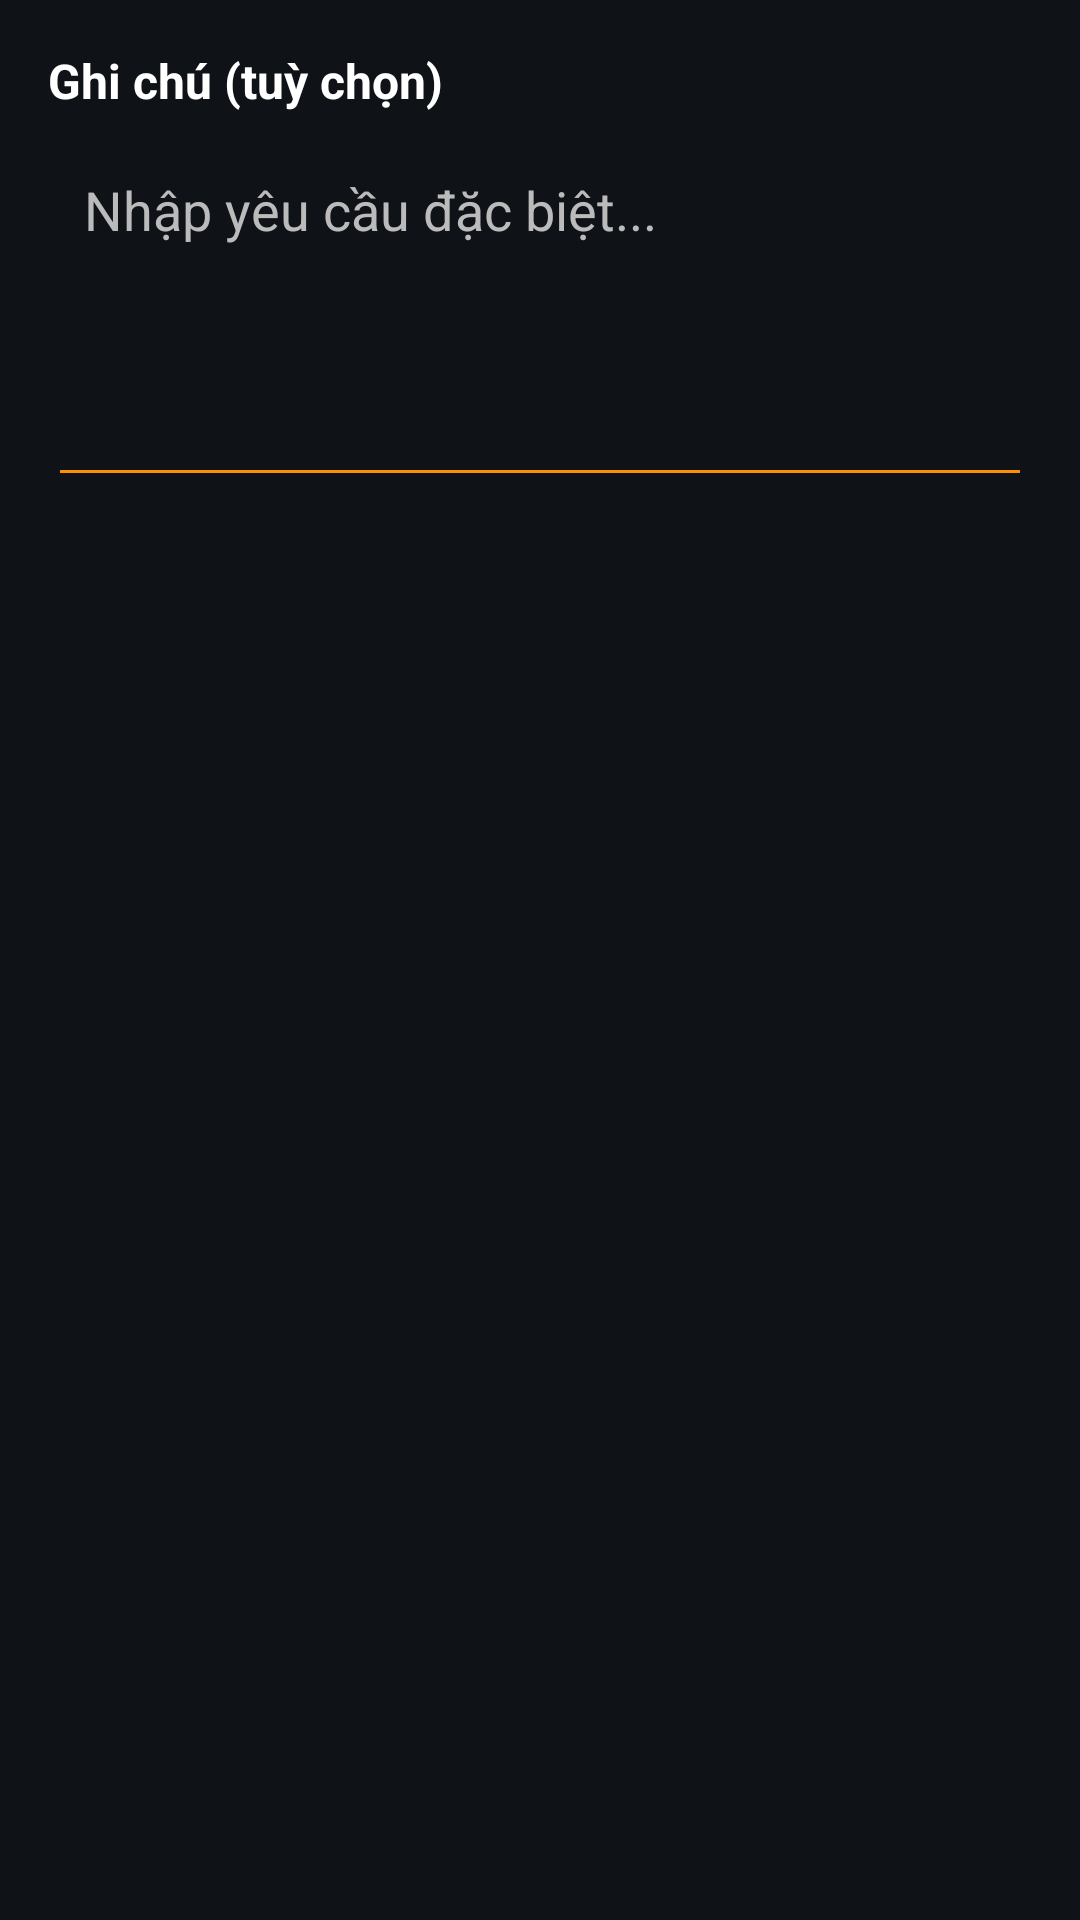

The Android layout XML behind this screen, and the referenced resources:
<!-- AndroidManifest.xml: application theme Theme.AppAsianCuisine -->
<!-- res/layout/layout_booking_note.xml -->
<?xml version="1.0" encoding="utf-8"?>

<LinearLayout xmlns:android="http://schemas.android.com/apk/res/android"
    android:layout_width="match_parent"
    android:layout_height="wrap_content"
    android:orientation="vertical"
    android:padding="16dp"
    android:background="@color/darker">

    
    <TextView
        android:id="@+id/text_note_title"
        android:layout_width="wrap_content"
        android:layout_height="wrap_content"
        android:text="Ghi chú (tuỳ chọn)"
        android:textSize="16sp"
        android:textStyle="bold"
        android:textColor="@android:color/white"
        android:layout_marginBottom="8dp" />

    
    <EditText
        android:id="@+id/edit_note"
        android:layout_width="match_parent"
        android:layout_height="120dp"
        android:hint="Nhập yêu cầu đặc biệt..."
        android:gravity="start|top"
        android:backgroundTint="@color/cam"
        android:textColor="@android:color/white"
        android:textColorHint="#BBBBBB"
        android:padding="12dp"
        android:inputType="textMultiLine"
        android:maxLines="4"
        android:minLines="3" />
</LinearLayout>
<!-- resources referenced by this layout -->
<resources>
  <color name="cam">#fd9002</color>
  <color name="darker">#0f1317</color>
  <style name="Theme.AppAsianCuisine" parent="Base.Theme.AppAsianCuisine" />
  <style name="Base.Theme.AppAsianCuisine" parent="Theme.Material3.DayNight.NoActionBar">
          
          
      </style>
</resources>
